The GitHub repository shabazpatel/wbc-classification contains a labelled image folder "images" with 4 categories: eosinophil, lymphocyte, monocyte, neutrophil. Examples follow, each with its label.

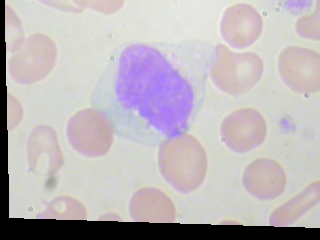
Label: monocyte

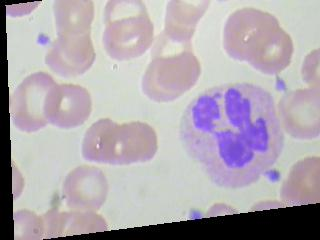
Label: neutrophil

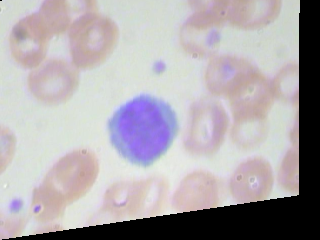
Label: lymphocyte

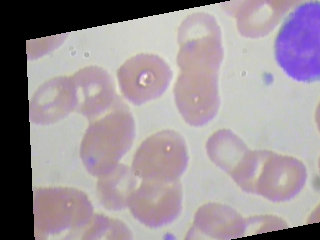
Label: lymphocyte

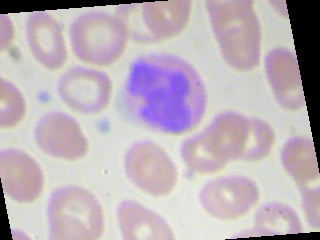
Label: eosinophil

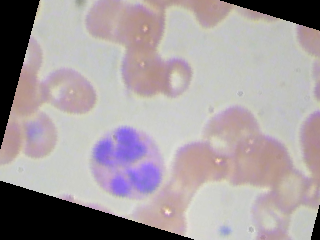
Label: neutrophil
